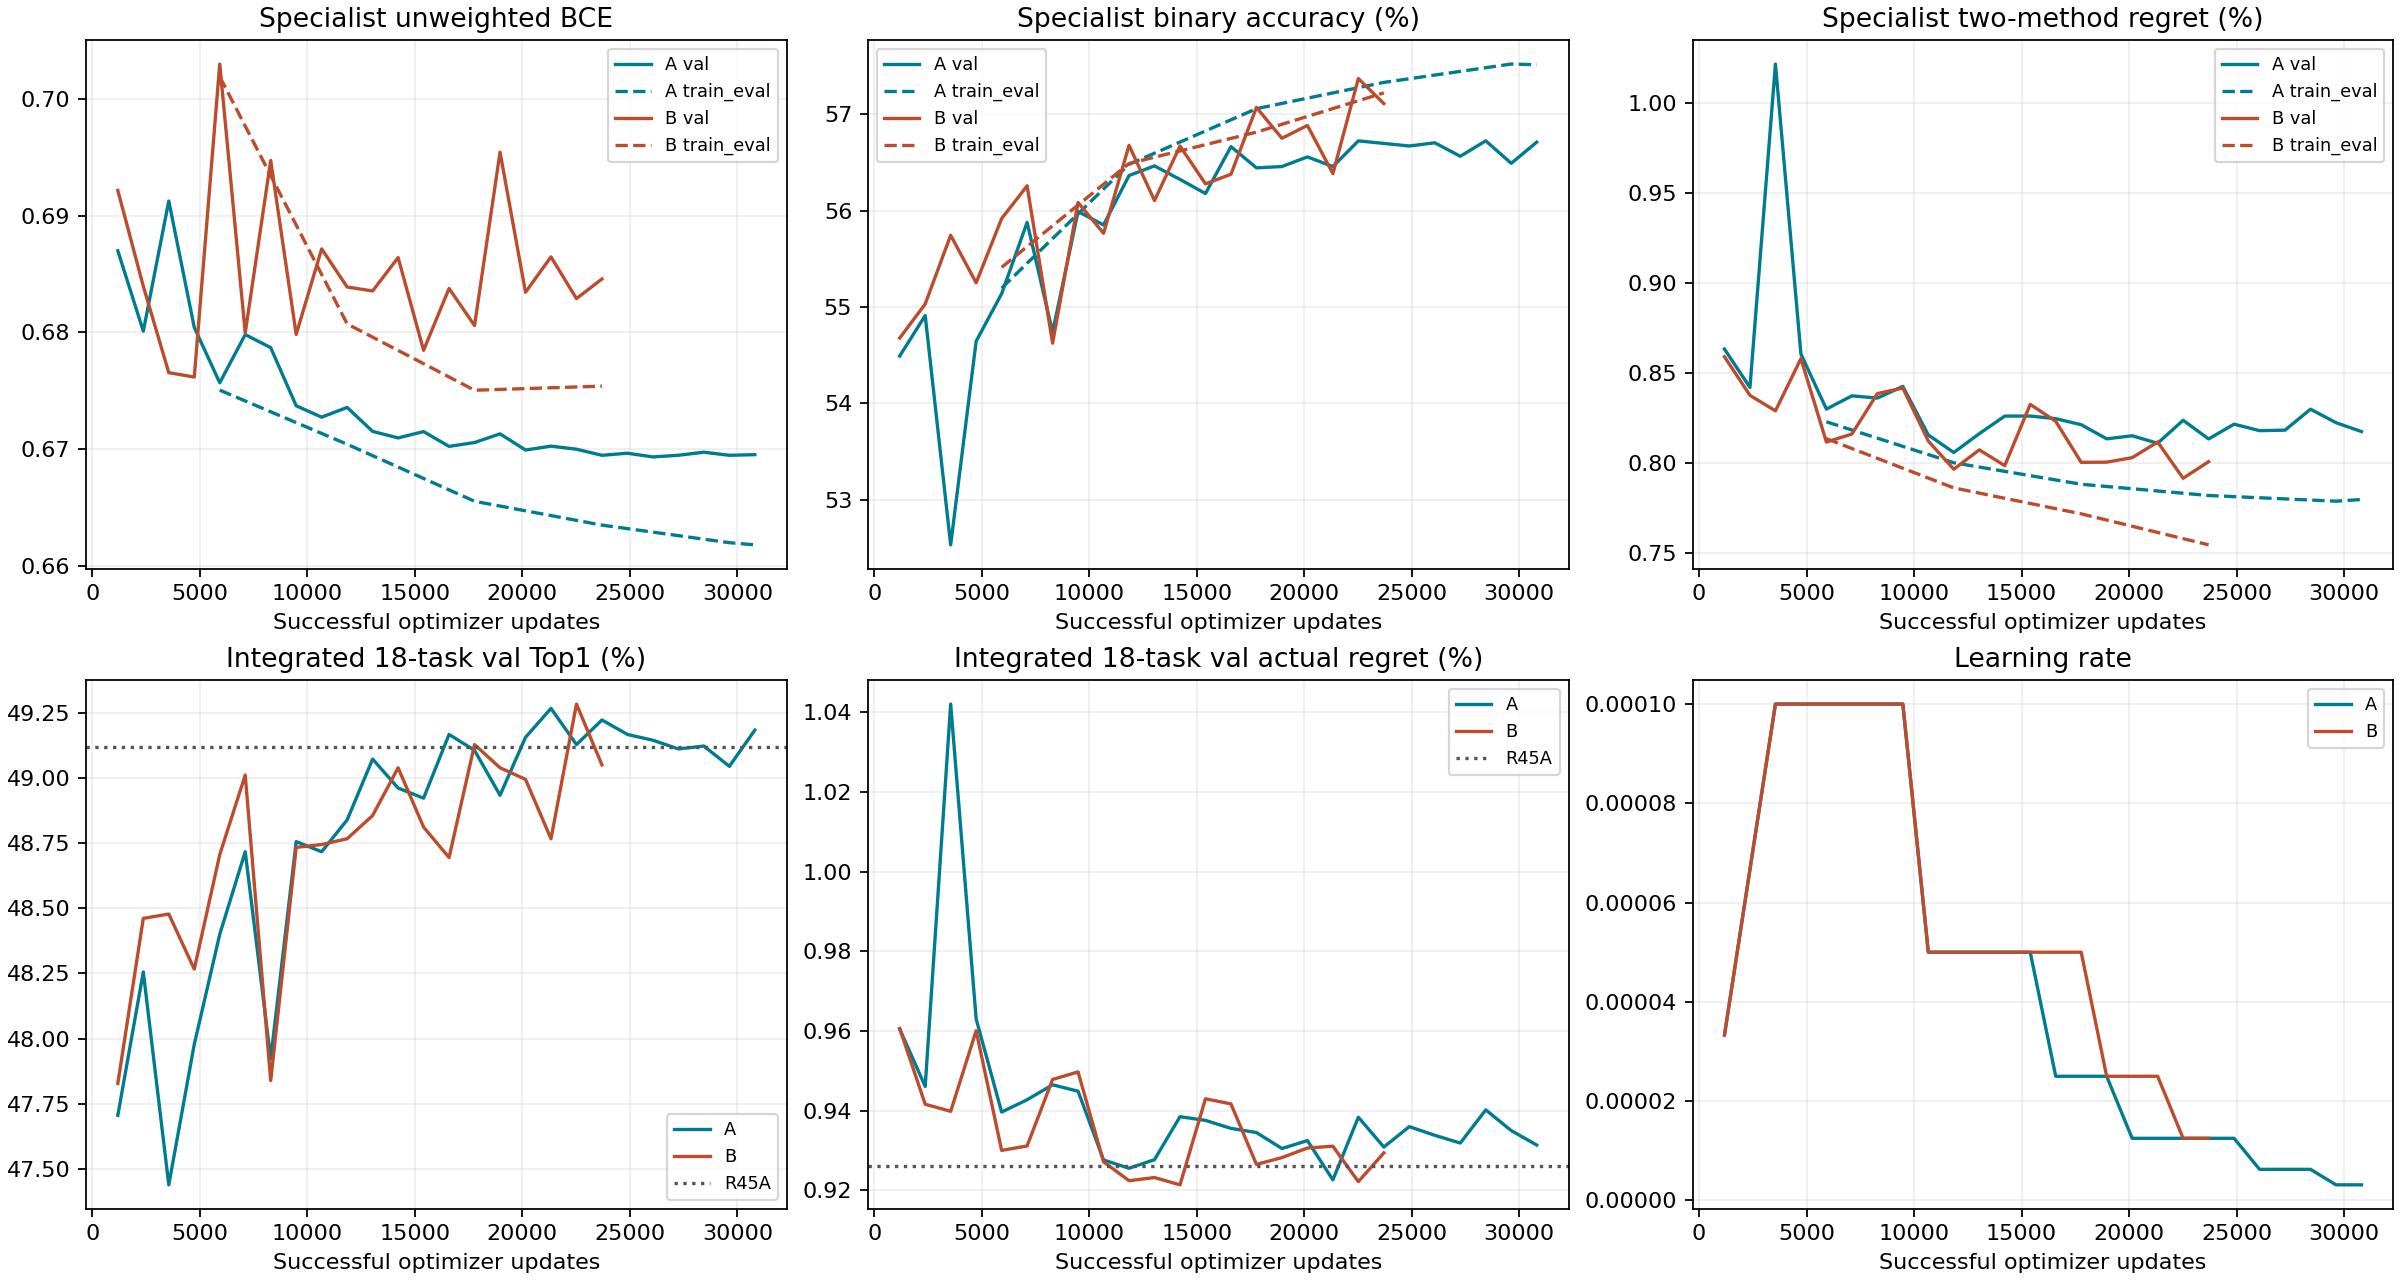

Values plotted in this chart, from the file beside it:
arm, epoch, successful_updates, training_objective, grad_norm, learning_rate, integrated_val_top1_pct, integrated_val_actual_regret_pct, binary_val_ce, binary_val_accuracy, binary_train_ce, binary_train_accuracy
A, 1, 1185, 0.6879, 0.4766, 3.3333333333333335e-05, 47.71, 0.9605, 0.687, 0.5449, , 
A, 2, 2370, 0.6812, 0.3929, 6.666666666666667e-05, 48.26, 0.9461, 0.6801, 0.5491, , 
A, 3, 3555, 0.6786, 0.3014, 0.0001, 47.44, 1.042, 0.6913, 0.5253, , 
A, 4, 4740, 0.6768, 0.2593, 0.0001, 47.98, 0.963, 0.6804, 0.5464, , 
A, 5, 5925, 0.6755, 0.2533, 0.0001, 48.4, 0.9397, 0.6757, 0.5514, 0.675, 0.552
A, 6, 7110, 0.675, 0.2478, 0.0001, 48.72, 0.9428, 0.6798, 0.5588, , 
A, 7, 8295, 0.6741, 0.2454, 0.0001, 47.92, 0.9465, 0.6787, 0.5474, , 
A, 8, 9480, 0.6731, 0.2463, 0.0001, 48.76, 0.9449, 0.6737, 0.5599, , 
A, 9, 10665, 0.6709, 0.2602, 5e-05, 48.72, 0.9277, 0.6727, 0.5585, , 
A, 10, 11850, 0.6703, 0.2834, 5e-05, 48.84, 0.9256, 0.6736, 0.5636, 0.6704, 0.5648
A, 11, 13035, 0.67, 0.295, 5e-05, 49.07, 0.9277, 0.6715, 0.5646, , 
A, 12, 14220, 0.6691, 0.3031, 5e-05, 48.96, 0.9385, 0.6709, 0.5632, , 
A, 13, 15405, 0.6687, 0.3191, 5e-05, 48.92, 0.9376, 0.6715, 0.5618, , 
A, 14, 16590, 0.6672, 0.3308, 2.5e-05, 49.17, 0.9356, 0.6702, 0.5666, , 
A, 15, 17775, 0.6666, 0.3551, 2.5e-05, 49.11, 0.9345, 0.6706, 0.5644, 0.6655, 0.5706
A, 16, 18960, 0.6662, 0.3688, 2.5e-05, 48.93, 0.9305, 0.6713, 0.5646, , 
A, 17, 20145, 0.6652, 0.3805, 1.25e-05, 49.16, 0.9325, 0.6699, 0.5656, , 
A, 18, 21330, 0.6649, 0.3951, 1.25e-05, 49.27, 0.9227, 0.6702, 0.5646, , 
A, 19, 22515, 0.6646, 0.4034, 1.25e-05, 49.13, 0.9384, 0.67, 0.5672, , 
A, 20, 23700, 0.6644, 0.4152, 1.25e-05, 49.22, 0.9309, 0.6695, 0.567, 0.6635, 0.5733
A, 21, 24885, 0.6642, 0.4178, 1.25e-05, 49.17, 0.936, 0.6696, 0.5667, , 
A, 22, 26070, 0.6636, 0.4287, 6.25e-06, 49.14, 0.9338, 0.6693, 0.567, , 
A, 23, 27255, 0.6634, 0.4298, 6.25e-06, 49.11, 0.9319, 0.6695, 0.5656, , 
A, 24, 28440, 0.6634, 0.4461, 6.25e-06, 49.12, 0.9402, 0.6697, 0.5672, , 
A, 25, 29625, 0.663, 0.4497, 3.125e-06, 49.04, 0.935, 0.6695, 0.5649, 0.662, 0.5752
A, 26, 30810, 0.6629, 0.452, 3.125e-06, 49.18, 0.9314, 0.6695, 0.5671, 0.6618, 0.5751
B, 1, 1185, 0.6587, 0.7964, 3.3333333333333335e-05, 47.83, 0.9607, 0.6922, 0.5468, , 
B, 2, 2370, 0.6344, 0.8143, 6.666666666666667e-05, 48.46, 0.9416, 0.684, 0.5503, , 
B, 3, 3555, 0.6283, 0.6738, 0.0001, 48.48, 0.9399, 0.6765, 0.5574, , 
B, 4, 4740, 0.6229, 0.604, 0.0001, 48.27, 0.9601, 0.6762, 0.5525, , 
B, 5, 5925, 0.6201, 0.5858, 0.0001, 48.71, 0.9301, 0.703, 0.5592, 0.7019, 0.5541
B, 6, 7110, 0.6176, 0.592, 0.0001, 49.01, 0.9312, 0.68, 0.5626, , 
B, 7, 8295, 0.615, 0.5702, 0.0001, 47.84, 0.9479, 0.6947, 0.5462, , 
B, 8, 9480, 0.6129, 0.579, 0.0001, 48.73, 0.9498, 0.6798, 0.5608, , 
B, 9, 10665, 0.6076, 0.6302, 5e-05, 48.74, 0.9272, 0.6872, 0.5576, , 
B, 10, 11850, 0.6052, 0.6721, 5e-05, 48.77, 0.9225, 0.6839, 0.5668, 0.6807, 0.5649
B, 11, 13035, 0.6033, 0.7078, 5e-05, 48.86, 0.9232, 0.6836, 0.561, , 
B, 12, 14220, 0.6019, 0.7447, 5e-05, 49.04, 0.9214, 0.6864, 0.5667, , 
B, 13, 15405, 0.6004, 0.7774, 5e-05, 48.81, 0.943, 0.6785, 0.5628, , 
B, 14, 16590, 0.5989, 0.8113, 5e-05, 48.69, 0.9417, 0.6838, 0.5638, , 
B, 15, 17775, 0.5974, 0.8534, 5e-05, 49.13, 0.9265, 0.6806, 0.5707, 0.675, 0.5681
B, 16, 18960, 0.5929, 0.8906, 2.5e-05, 49.04, 0.9282, 0.6955, 0.5675, , 
B, 17, 20145, 0.5915, 0.9302, 2.5e-05, 48.99, 0.9306, 0.6834, 0.5688, , 
B, 18, 21330, 0.5899, 0.9734, 2.5e-05, 48.77, 0.9311, 0.6865, 0.5638, , 
B, 19, 22515, 0.5871, 1.019, 1.25e-05, 49.28, 0.9222, 0.6829, 0.5737, , 
B, 20, 23700, 0.5853, 1.041, 1.25e-05, 49.05, 0.9294, 0.6846, 0.5711, 0.6754, 0.5722
